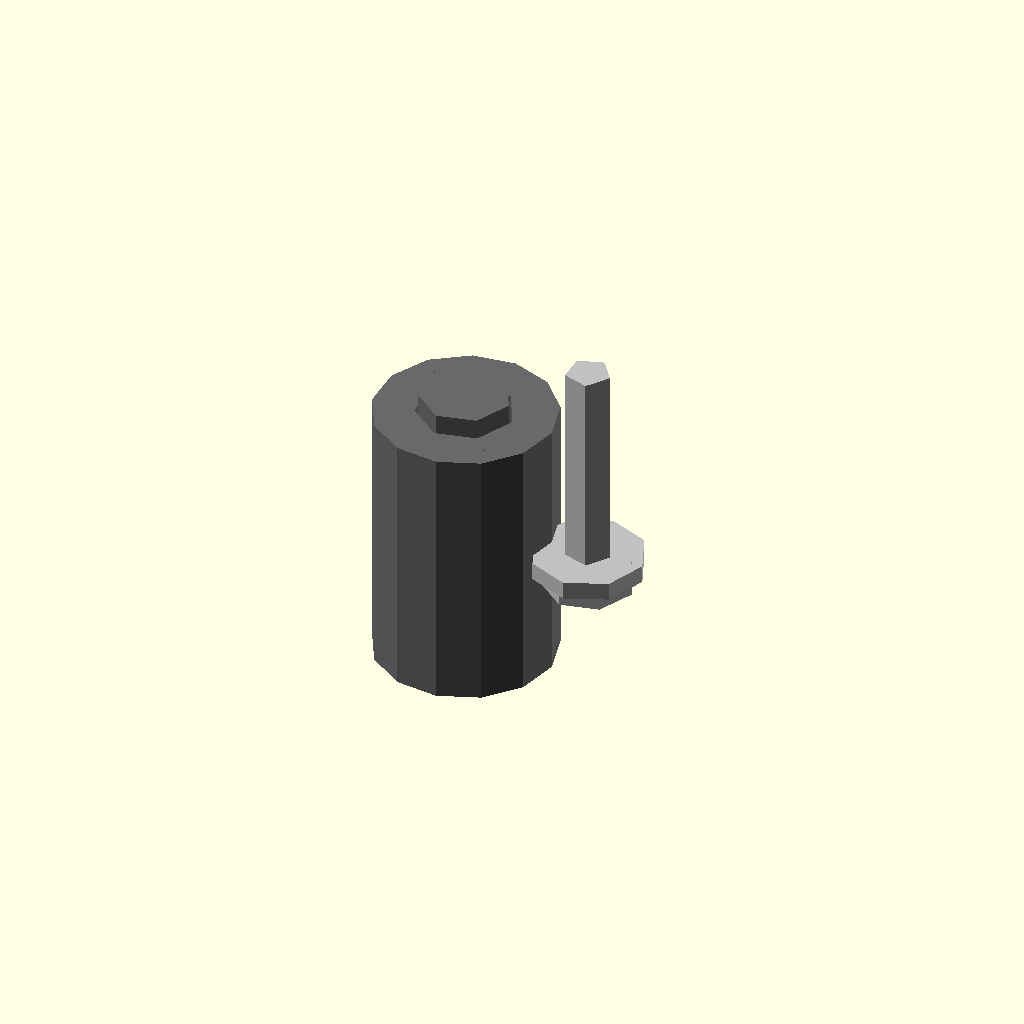
Cell 1: rendered with the file's own defaults.
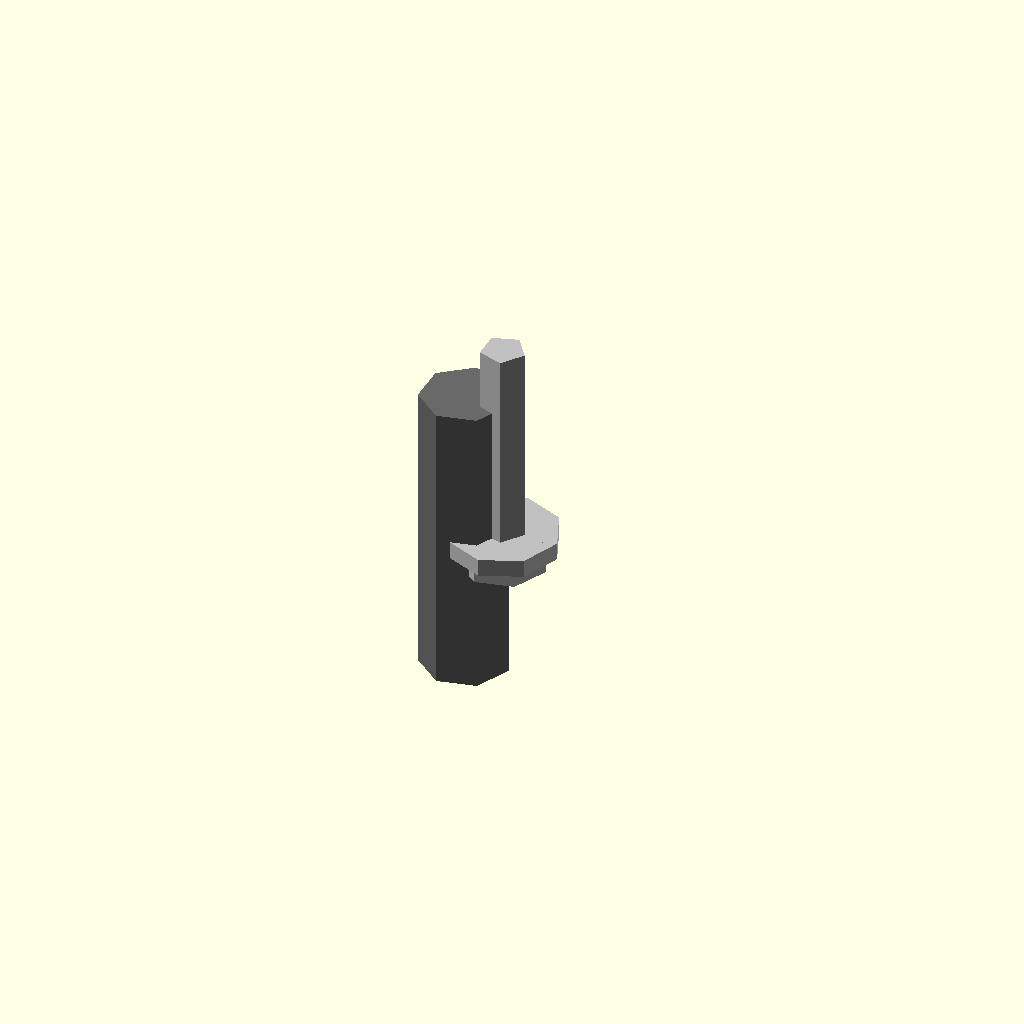
Cell 2: the same model with outer_diameter_mm = 0.1.
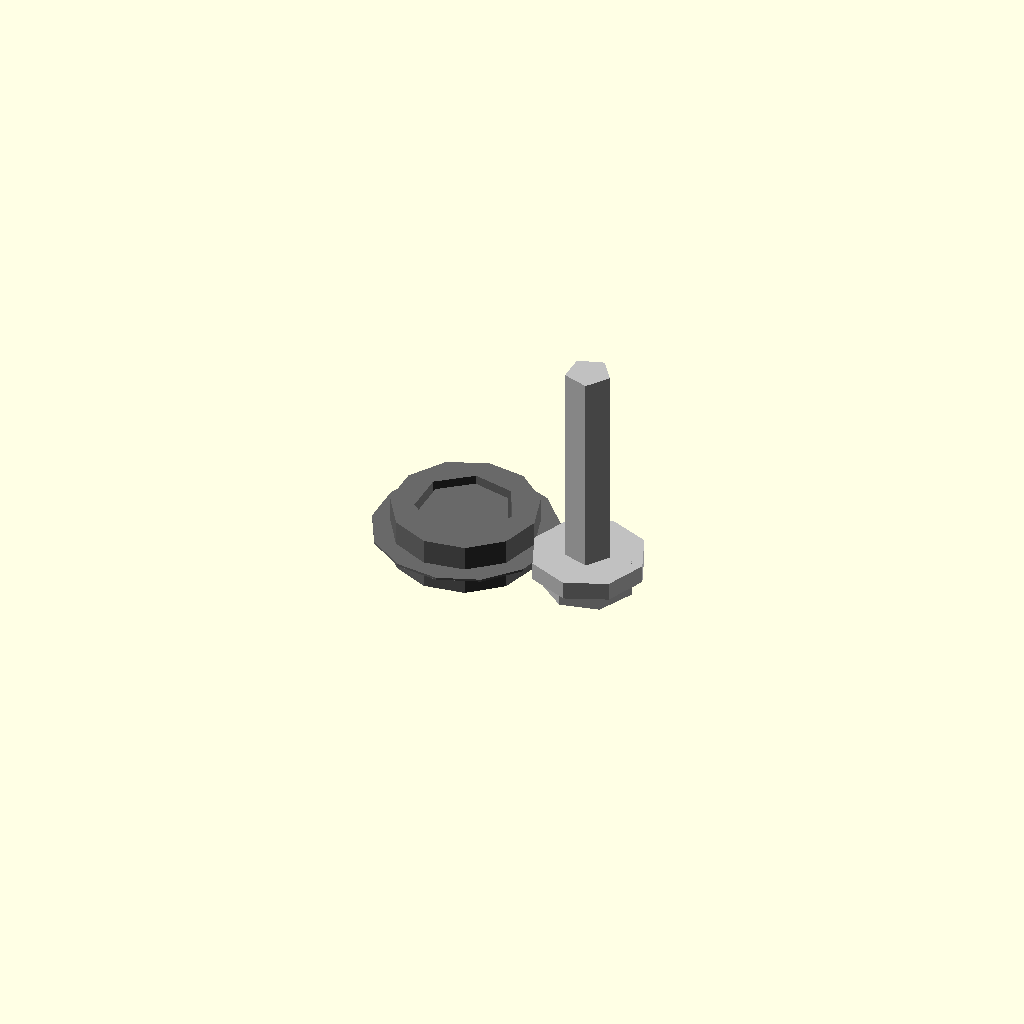
Cell 3: the same model with length_mm = 0.1.
One fixed orthographic camera (rotation 55°, 0°, 25°; colour scheme Cornfield) for every cell.
Source of the model, results/nopscadlib/ablations/no_recovery/scad/linear_bearing__LM4UU.scad:
// Parameters
bore_diameter_mm = 4.0; //[2.0:8.0:0.1]
outer_diameter_mm = 8.0; //[4.0:16.0:0.1]
length_mm = 12.0; //[6.0:24.0:0.1]
casing_wall_thickness_mm = 0.8; //[0.4:1.6:0.05]
seal_lip_radial_thickness_mm = 0.4; //[0.2:1.0:0.05]
seal_lip_axial_length_mm = 1.2; //[0.6:3.0:0.1]
seal_lip_clearance_mm = 0.15; //[0.05:0.4:0.01]
connect_overlap_mm = 0.8; //[0.5:2.0:0.1]
screw_shank_diameter_mm = 2.0; //[1.0:4.0:0.1]
screw_length_mm = 10.0; //[5.0:20.0:0.5]
screw_head_diameter_mm = 4.0; //[2.5:8.0:0.1]
screw_head_height_mm = 1.6; //[0.8:3.5:0.1]
washer_outer_diameter_mm = 5.0; //[3.0:10.0:0.1]
washer_thickness_mm = 0.8; //[0.4:2.0:0.05]

// Linear Bearing - complete geometry
module linear_bearing() {
  color("DimGray") {
    // Outer casing
    difference() {
      cylinder(r=outer_diameter_mm/2, h=length_mm, center=true);
      cylinder(r=outer_diameter_mm/2 - casing_wall_thickness_mm, h=length_mm + 2*connect_overlap_mm, center=true);
    }
    // End seal lips
    union() {
      difference() {
        translate([0, 0, length_mm/2 - seal_lip_axial_length_mm/2])
          cylinder(r=outer_diameter_mm/2 - casing_wall_thickness_mm, h=seal_lip_axial_length_mm, center=true);
        translate([0, 0, length_mm/2 - seal_lip_axial_length_mm/2])
          cylinder(r=bore_diameter_mm/2 + seal_lip_clearance_mm, h=seal_lip_axial_length_mm + 2*connect_overlap_mm, center=true);
      }
      difference() {
        translate([0, 0, -length_mm/2 + seal_lip_axial_length_mm/2])
          cylinder(r=outer_diameter_mm/2 - casing_wall_thickness_mm, h=seal_lip_axial_length_mm, center=true);
        translate([0, 0, -length_mm/2 + seal_lip_axial_length_mm/2])
          cylinder(r=bore_diameter_mm/2 + seal_lip_clearance_mm, h=seal_lip_axial_length_mm + 2*connect_overlap_mm, center=true);
      }
    }
    // Through bore
    translate([0, 0, 0])
      cylinder(r=bore_diameter_mm/2, h=length_mm + 2*connect_overlap_mm, center=true);
  }
}

// Screw and Washer - complete geometry
module screw_and_washer() {
  color("Silver") {
    // Washer
    translate([outer_diameter_mm/2 + washer_outer_diameter_mm/2 - connect_overlap_mm, 0, 0])
      difference() {
        cylinder(r=washer_outer_diameter_mm/2, h=washer_thickness_mm, center=true);
        cylinder(r=screw_shank_diameter_mm/2 + seal_lip_clearance_mm, h=washer_thickness_mm + 2*connect_overlap_mm, center=true);
      }
    // Screw shank
    translate([outer_diameter_mm/2 + washer_outer_diameter_mm/2 - connect_overlap_mm, 0, washer_thickness_mm/2 + screw_length_mm/2 - connect_overlap_mm])
      cylinder(r=screw_shank_diameter_mm/2, h=screw_length_mm, center=true);
    // Screw head
    translate([outer_diameter_mm/2 + washer_outer_diameter_mm/2 - connect_overlap_mm, 0, -washer_thickness_mm/2 - screw_head_height_mm/2 + connect_overlap_mm])
      cylinder(r=screw_head_diameter_mm/2, h=screw_head_height_mm, center=true);
  }
}

// Assembly
module assembly() {
  linear_bearing();
  screw_and_washer();
}

assembly();
Parameter table extracted from the source (name, type, default, range or options):
bore_diameter_mm: number, default 4, range 0.1 to 2, step 8
outer_diameter_mm: number, default 8, range 0.1 to 4, step 16
length_mm: number, default 12, range 0.1 to 6, step 24
casing_wall_thickness_mm: number, default 0.8, range 0.05 to 0.4, step 1.6
seal_lip_radial_thickness_mm: number, default 0.4, range 0.05 to 0.2, step 1
seal_lip_axial_length_mm: number, default 1.2, range 0.1 to 0.6, step 3
seal_lip_clearance_mm: number, default 0.15, range 0.01 to 0.05, step 0.4
connect_overlap_mm: number, default 0.8, range 0.1 to 0.5, step 2
screw_shank_diameter_mm: number, default 2, range 0.1 to 1, step 4
screw_length_mm: number, default 10, range 0.5 to 5, step 20
screw_head_diameter_mm: number, default 4, range 0.1 to 2.5, step 8
screw_head_height_mm: number, default 1.6, range 0.1 to 0.8, step 3.5
washer_outer_diameter_mm: number, default 5, range 0.1 to 3, step 10
washer_thickness_mm: number, default 0.8, range 0.05 to 0.4, step 2
